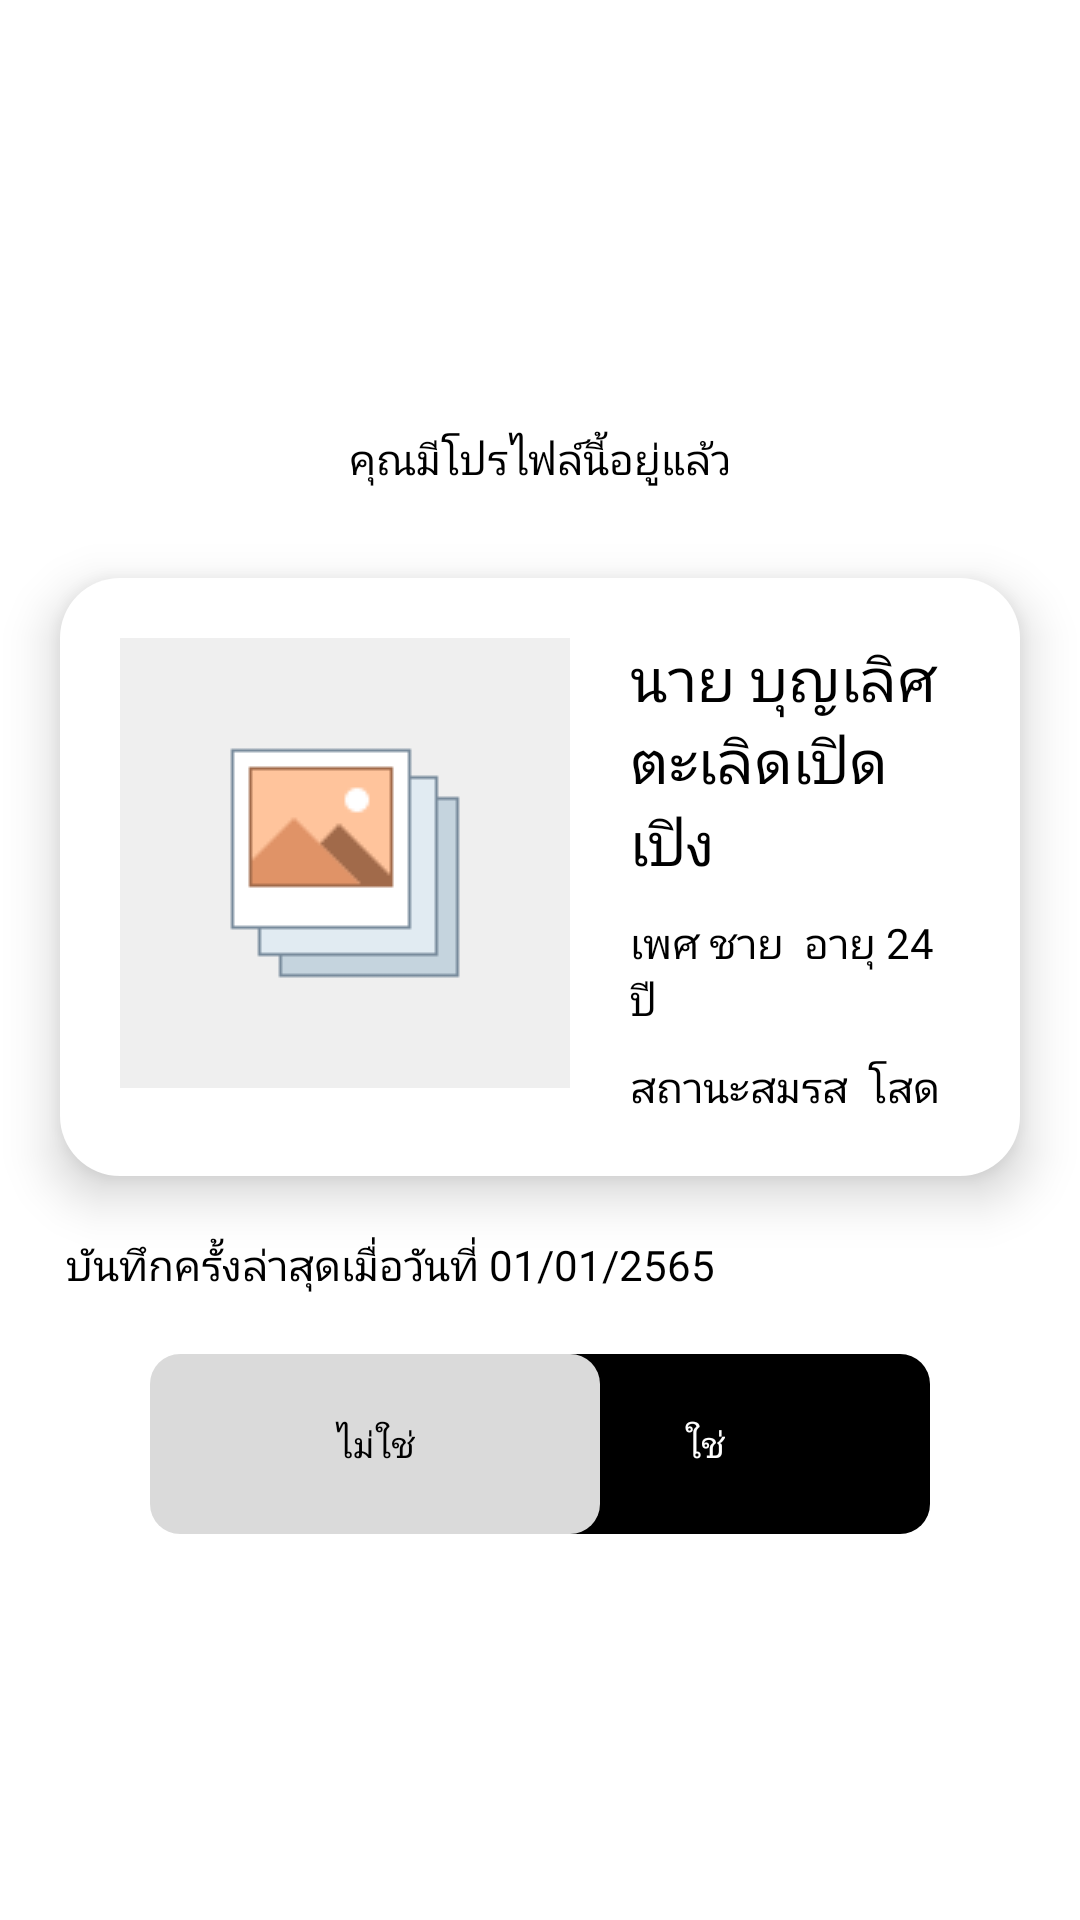

Write the Android layout XML for this screen, with the resource values it uses.
<!-- AndroidManifest.xml: application theme Theme.Soberkotlin -->
<!-- res/layout/fragment_have_profile.xml -->
<?xml version="1.0" encoding="utf-8"?>
<FrameLayout
    xmlns:android="http://schemas.android.com/apk/res/android"
    xmlns:tools="http://schemas.android.com/tools"
    android:layout_width="match_parent"
    android:layout_height="match_parent"
    tools:context=".fragment.profile.HaveProfileFragment">

    <RelativeLayout
        android:layout_width="match_parent"
        android:layout_height="match_parent">

        <LinearLayout
            android:layout_width="match_parent"
            android:layout_height="wrap_content"
            android:layout_centerInParent="true"
            android:orientation="vertical">


            <TextView
                android:layout_width="match_parent"
                android:layout_height="wrap_content"
                android:gravity="center"
                android:padding="10dp"
                android:layout_marginTop="5dp"
                android:fontFamily="@font/kanitlight"
                android:textColor="@color/black"
                android:text="คุณมีโปรไฟล์นี้อยู่แล้ว"/>

            <RelativeLayout
                android:id="@+id/detail"
                android:layout_width="match_parent"
                android:layout_height="wrap_content"
                android:layout_marginStart="20dp"
                android:layout_marginTop="20dp"
                android:layout_marginEnd="20dp"
                android:layout_marginBottom="20dp"
                android:background="@drawable/background_item"
                android:elevation="10dp"
                android:padding="10dp">

                <ImageView
                    android:id="@+id/pic"
                    android:layout_width="wrap_content"
                    android:layout_height="wrap_content"
                    android:layout_alignParentStart="true"
                    android:layout_marginStart="10dp"
                    android:layout_marginTop="10dp"
                    android:layout_marginEnd="10dp"
                    android:layout_marginBottom="10dp"
                    android:background="@drawable/sl_pic" />

                <LinearLayout
                    android:layout_width="wrap_content"
                    android:layout_height="wrap_content"
                    android:layout_alignParentEnd="true"
                    android:layout_marginStart="10dp"
                    android:layout_marginTop="10dp"
                    android:layout_marginEnd="10dp"
                    android:layout_marginBottom="10dp"
                    android:layout_toEndOf="@+id/pic"
                    android:gravity="start"
                    android:orientation="vertical">

                    <TextView
                        android:id="@+id/detailName"
                        android:layout_width="wrap_content"
                        android:layout_height="wrap_content"
                        android:fontFamily="@font/kanitregular"
                        android:text="นาย บุญเลิศ ตะเลิดเปิดเปิง"
                        android:textColor="@color/black"
                        android:textSize="20dp" />

                    <TextView
                        android:id="@+id/detailGenderAge"
                        android:layout_width="wrap_content"
                        android:layout_height="wrap_content"
                        android:layout_marginTop="10dp"
                        android:fontFamily="@font/kanitlight"
                        android:text="เพศ ชาย  อายุ 24 ปี"
                        android:textColor="@color/black" />

                    <TextView
                        android:id="@+id/detailRelationship"
                        android:layout_width="wrap_content"
                        android:layout_height="wrap_content"
                        android:layout_marginTop="10dp"
                        android:fontFamily="@font/kanitlight"
                        android:text="สถานะสมรส  โสด"
                        android:textColor="@color/black" />


                </LinearLayout>


            </RelativeLayout>



            <TextView
                android:layout_width="match_parent"
                android:layout_height="wrap_content"
                android:layout_marginLeft="22dp"
                android:textColor="@color/black"
                android:fontFamily="@font/kanitlight"
                android:text="บันทึกครั้งล่าสุดเมื่อวันที่ 01/01/2565"/>


            <RelativeLayout
                android:layout_marginTop="20dp"
                android:layout_width="match_parent"
                android:layout_height="wrap_content"
                android:orientation="horizontal">

                <RelativeLayout
                    android:id="@+id/btn_confirm"
                    android:layout_width="wrap_content"
                    android:layout_height="wrap_content"
                    android:layout_alignParentEnd="true"
                    android:layout_marginEnd="50dp"
                    android:background="@drawable/selector_button2">

                    <TextView
                        android:layout_width="wrap_content"
                        android:layout_height="wrap_content"
                        android:layout_centerInParent="true"
                        android:fontFamily="@font/kanitregular"
                        android:gravity="center"
                        android:text="@string/yes"
                        android:textColor="@color/white"
                        android:textSize="12dp" />

                </RelativeLayout>

                <RelativeLayout
                    android:id="@+id/btn_not"
                    android:layout_width="wrap_content"
                    android:layout_height="wrap_content"
                    android:layout_alignParentStart="true"
                    android:layout_marginStart="50dp"
                    android:background="@drawable/selector_button2"
                    android:backgroundTint="#DADADA">


                    <TextView
                        android:layout_width="wrap_content"
                        android:layout_height="wrap_content"
                        android:layout_centerInParent="true"
                        android:fontFamily="@font/kanitregular"
                        android:gravity="center"
                        android:text="@string/no"
                        android:textColor="@color/black"
                        android:textSize="12dp" />

                </RelativeLayout>



            </RelativeLayout>











        </LinearLayout>







    </RelativeLayout>

</FrameLayout>
<!-- resources referenced by this layout -->
<resources>
  <color name="black">#FF000000</color>
  <color name="white">#FFFFFFFF</color>
  <!-- drawable background_item (drawable) -->
  <?xml version="1.0" encoding="utf-8"?>
  <shape xmlns:android="http://schemas.android.com/apk/res/android"
      android:shape="rectangle">
      <corners android:radius="20dp"/>
      <solid android:color="#FFFFFF"/>
      
      
      
  
  </shape>
  <!-- drawable selector_button2 (drawable) -->
  <?xml version="1.0" encoding="utf-8"?>
  <selector
      xmlns:android="http://schemas.android.com/apk/res/android">
      <item>
          <shape android:shape="rectangle">
  
              <corners android:radius="10dp"/>
              <size android:height="60dp" android:width="150dp"/>
              <gradient android:angle="45"
                  android:startColor="@color/black"
                  android:endColor="@color/black"/>
          </shape>
      </item>
  </selector>
  <!-- drawable sl_pic: png bitmap (drawable, 1216 bytes) -->
  <string name="no">ไม่ใช่</string>
  <string name="yes">ใช่</string>
  <style name="Theme.Soberkotlin" parent="Theme.MaterialComponents.DayNight.DarkActionBar">
          
          <item name="colorPrimary">@color/primary_color</item>
          <item name="colorPrimaryVariant">#FBD51A</item>
          <item name="colorOnPrimary">@color/white</item>
          
          <item name="colorSecondary">@color/teal_200</item>
          <item name="colorSecondaryVariant">@color/teal_700</item>
          <item name="colorOnSecondary">@color/black</item>
          
          <item name="android:statusBarColor" tools:targetApi="l">?attr/colorPrimaryVariant</item>
          
      </style>
  <color name="primary_color">#FFD400</color>
  <color name="teal_200">#FF03DAC5</color>
  <color name="teal_700">#FF018786</color>
</resources>
